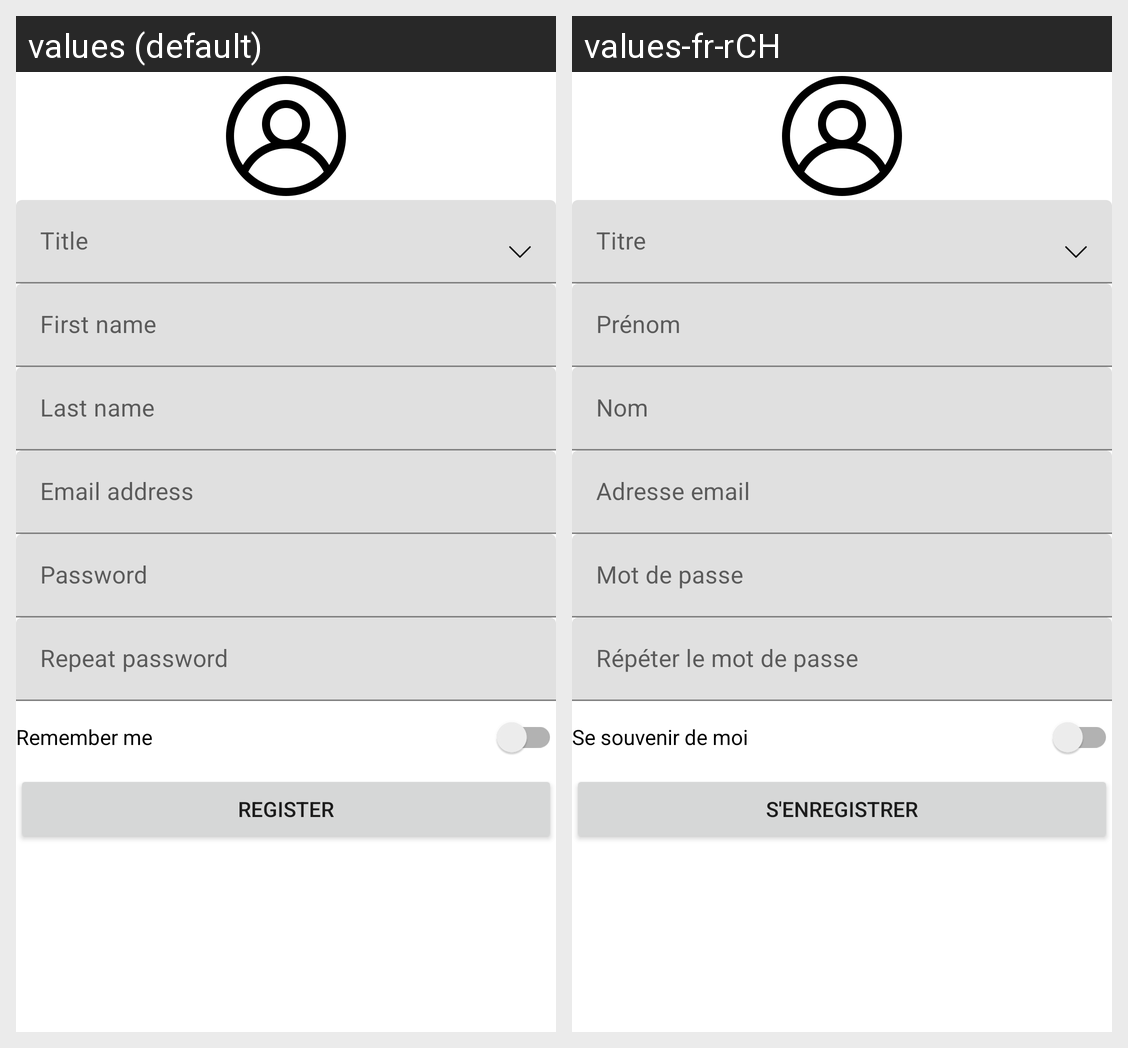

For this localized Android screen grid, give each drawn string resource with its value in every locale shown.
Android screen res/layout/activity_register.xml rendered under 2 locales, left to right: values (default), values-fr-rCH. Device: Nexus 5 (rendered at 1080×1920; each locale shown at half size, 540×960, under a caption strip naming it); theme Theme.CarRevision.
Strings drawn on this screen, with the default value and each locale's value (text and hints the layout hard-codes, and strings that could not be matched under every locale, appear in the picture but are not listed):

title
  values: Title
  values-fr-rCH: Titre

firstname
  values: First name
  values-fr-rCH: Prénom

lastname
  values: Last name
  values-fr-rCH: Nom

email
  values: Email address
  values-fr-rCH: Adresse email

password
  values: Password
  values-fr-rCH: Mot de passe

repeat_password
  values: Repeat password
  values-fr-rCH: Répéter le mot de passe

remember_me
  values: Remember me
  values-fr-rCH: Se souvenir de moi

title_activity_register
  values: Register
  values-fr-rCH: S'enregistrer
